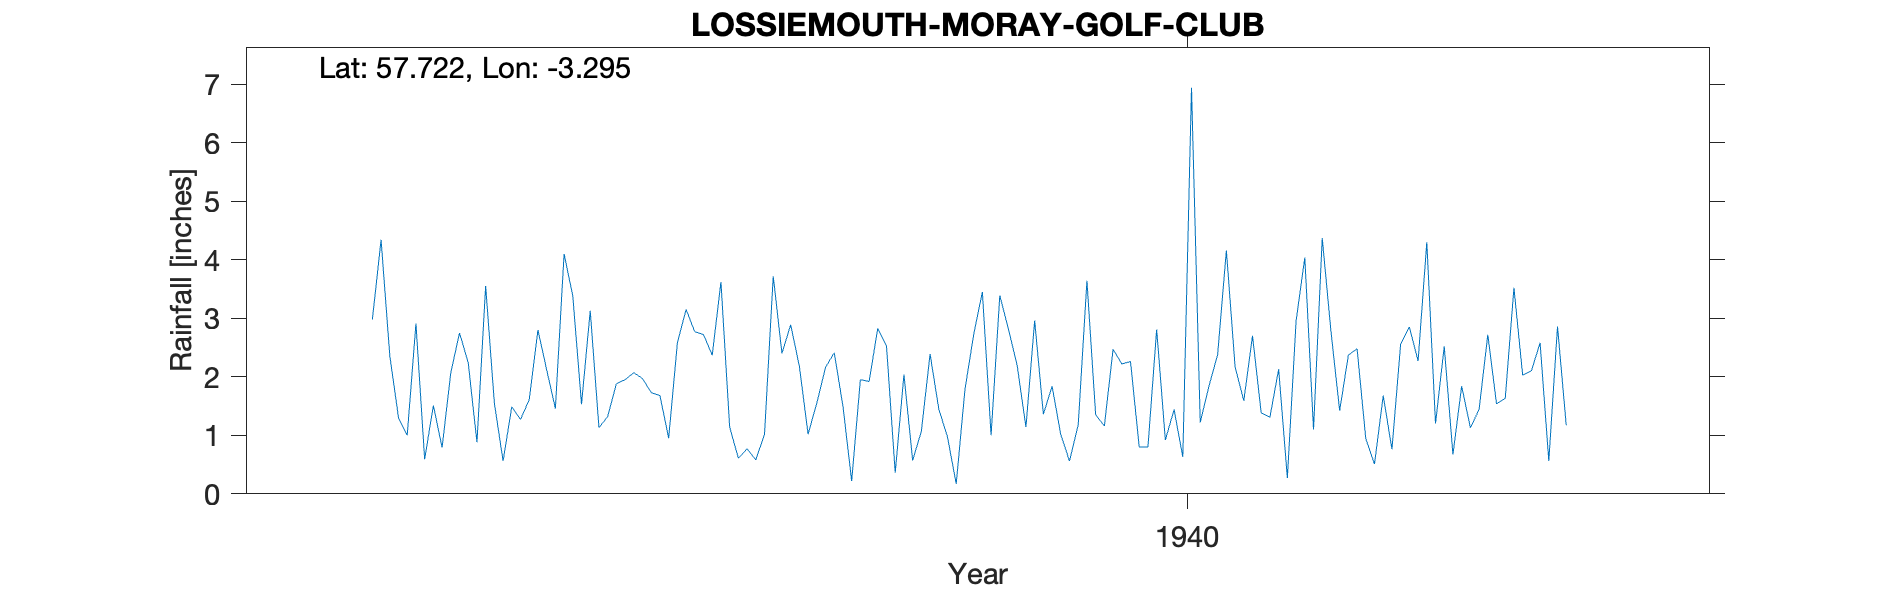

The table this chart was drawn from, first rows:
LOSSIEMOUTH (MORAY GOLF CLUB), , , , , , , , , , , , , , , , , , , , 
Grid ref, NJ 22933 70934, Long, -3.295, Lat, 57.72, Elevation, 53, ft, , , , , , , , , , , , 
Station no, 5681/5, , , , , , , , , , , , , , , , , , , 
, 1931, 1932, 1933, 1934, 1935, 1936, 1937, 1938, 1939, 1940, 1941, 1942, 1943, 1944, 1945, 1946, 1947, 1948, 1949, 1950
January, , , 1, 1.49, 1.88, 3.62, 2.16, 2.39, 2.96, 0.8, 1.59, 2.37, 0.67, 2.86, , , , , , 
February, , , 2.91, 1.27, 1.95, 1.14, 2.41, 1.45, 1.36, 0.8, 2.7, 2.48, 1.84, 1.17, , , , , , 
March, , , 0.59, 1.61, 2.07, 0.61, 1.5, 0.97, 1.84, 2.81, 1.38, 0.94, 1.13, , , , , , , 
April, , , 1.51, 2.8, 1.97, 0.77, 0.22, 0.17, 1.01, 0.92, 1.31, 0.51, 1.44, , , , , , , 
May, , , 0.79, 2.12, 1.73, 0.58, 1.95, 1.78, 0.56, 1.44, 2.13, 1.68, 2.72, , , , , , , 
June, , , 2.07, 1.46, 1.68, 1.02, 1.92, 2.72, 1.18, 0.63, 0.27, 0.76, 1.54, , , , , , , 
July, , , 2.75, 4.1, 0.95, 3.72, 2.83, 3.45, 3.64, 6.94, 2.95, 2.56, 1.63, , , , , , , 
August, , , 2.24, 3.38, 2.58, 2.4, 2.52, 1, 1.35, 1.22, 4.04, 2.85, 3.52, , , , , , , 
September, , 2.98, 0.88, 1.53, 3.15, 2.89, 0.36, 3.39, 1.16, 1.84, 1.1, 2.27, 2.03, , , , , , , 
October, , 4.34, 3.55, 3.13, 2.77, 2.18, 2.04, 2.81, 2.47, 2.38, 4.37, 4.3, 2.1, , , , , , , 
November, , 2.36, 1.55, 1.13, 2.72, 1.02, 0.57, 2.19, 2.22, 4.16, 2.78, 1.2, 2.58, , , , , , , 
December, , 1.3, 0.56, 1.32, 2.37, 1.55, 1.07, 1.14, 2.26, 2.17, 1.42, 2.52, 0.56, , , , , , , 
Total, , , 20.4, 25.34, 25.82, 21.5, 19.55, 23.46, 22.01, 26.11, 26.04, 24.44, 21.76, , , , , , , 
Station no, 5681/5, , , , , , , , , , , , , , , , , , , 
Midas, , , , , , , , , , , , , , , , , , , , 
Hyd Stn, , , , , , , , , , , , , , , , , , , , 
Was a MWR, , , , , , , , , , , , , , , , , , , , 
and probably preceded airfield, , , , , , , , , , , , , , , , , , , , 
no Midas, , , , , , , , , , , , , , , , , , , , 
